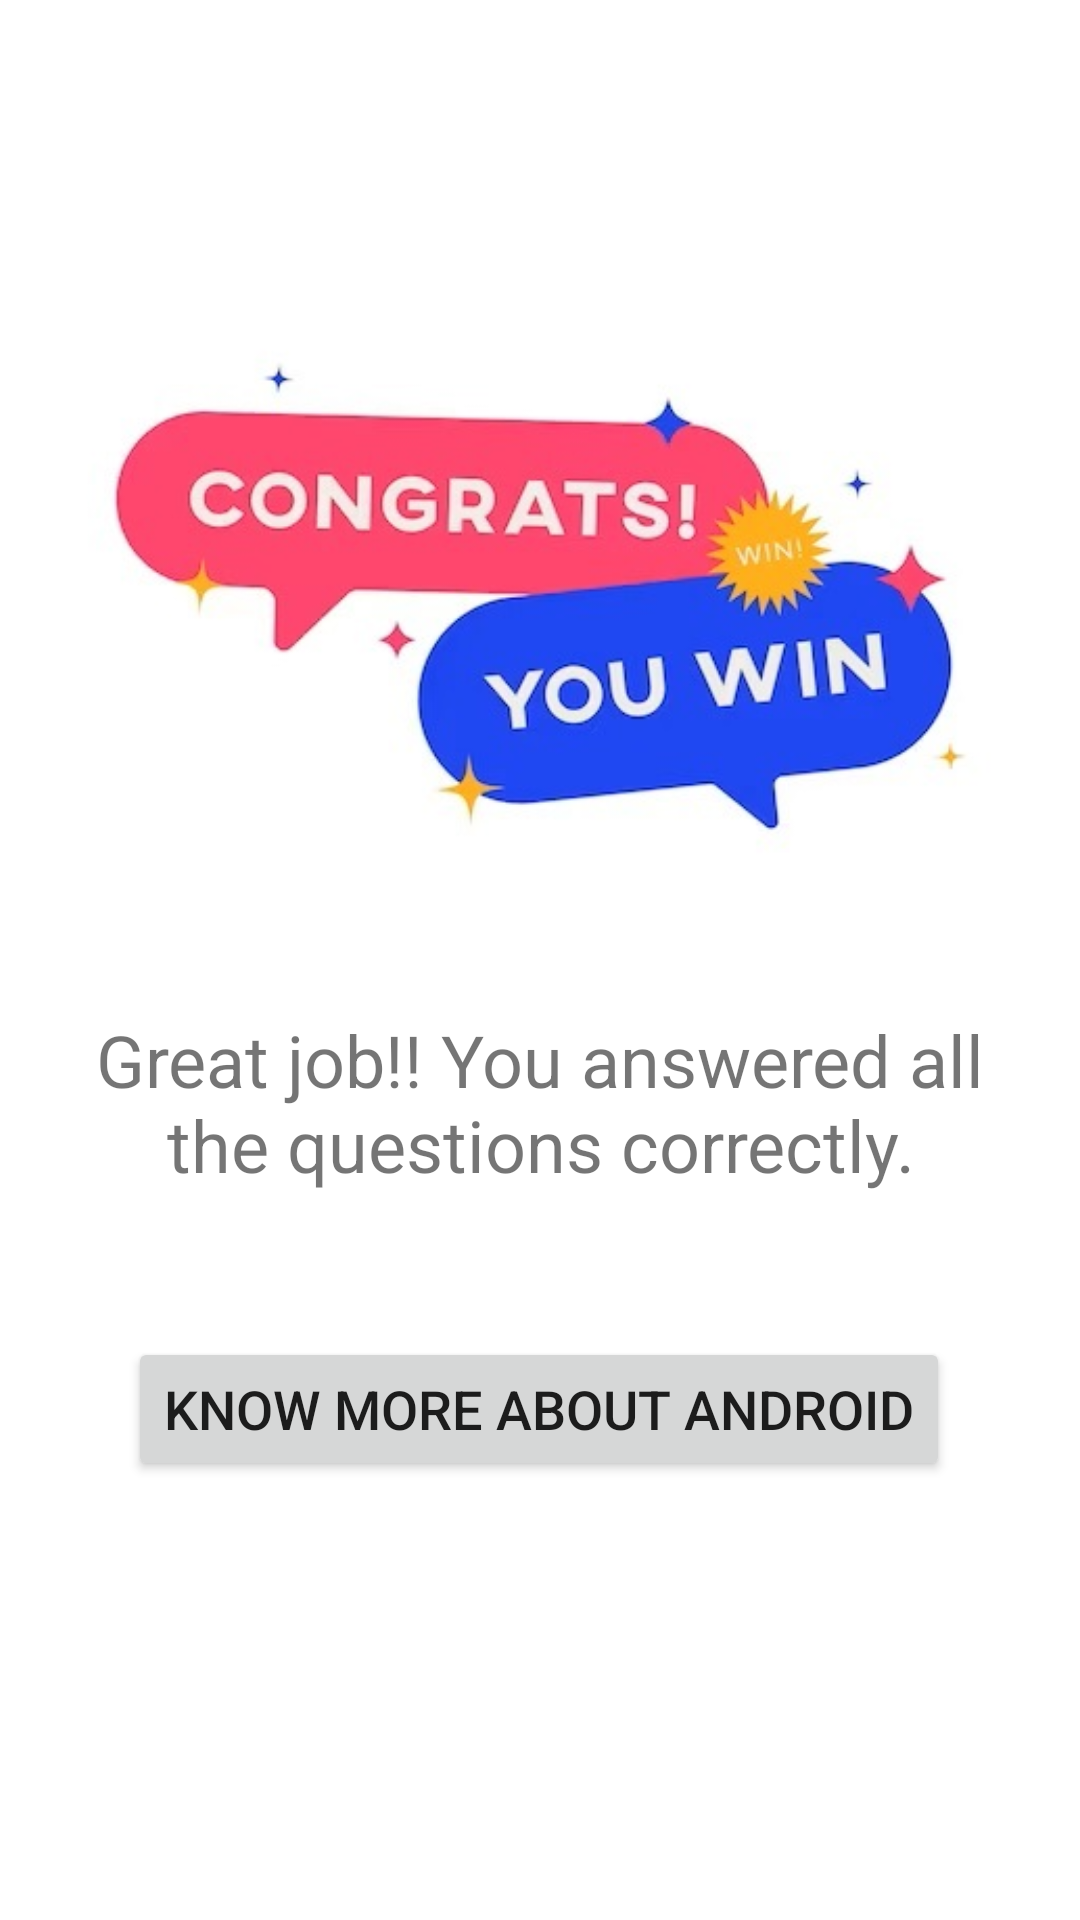

This screen was rendered from an Android layout file. Write that file and the resources it references.
<!-- AndroidManifest.xml: application theme Theme.QuizApp -->
<!-- res/layout/fragment_quiz_won.xml -->
<?xml version="1.0" encoding="utf-8"?>
<ScrollView
    xmlns:android="http://schemas.android.com/apk/res/android"
    xmlns:app="http://schemas.android.com/apk/res-auto"
    xmlns:tools="http://schemas.android.com/tools"
    android:layout_width="match_parent"
    android:layout_height="match_parent">

<androidx.constraintlayout.widget.ConstraintLayout
    android:layout_width="match_parent"
    android:layout_height="wrap_content"
    tools:context=".fragments.QuizWonFragment">

    <ImageView
        android:id="@+id/imageView"
        android:layout_width="436dp"
        android:layout_height="277dp"
        android:layout_marginTop="60dp"
        app:layout_constraintEnd_toEndOf="parent"
        app:layout_constraintStart_toStartOf="parent"
        app:layout_constraintTop_toTopOf="parent"
        app:srcCompat="@drawable/you_win_img" />

    <TextView
        android:id="@+id/comment_text_view"
        android:layout_width="wrap_content"
        android:layout_height="wrap_content"
        android:paddingStart="20dp"
        android:paddingEnd="20dp"
        android:text="@string/comment_text"
        android:textAlignment="center"
        android:textSize="24sp"
        app:layout_constraintEnd_toEndOf="parent"
        app:layout_constraintHorizontal_bias="0.498"
        app:layout_constraintStart_toStartOf="parent"
        app:layout_constraintTop_toBottomOf="@+id/imageView" />

    <Button
        android:id="@+id/know_more_btn"
        android:layout_width="wrap_content"
        android:layout_height="wrap_content"
        android:layout_marginTop="48dp"
        android:text="@string/know_more_btn"
        android:textSize="18sp"
        app:layout_constraintEnd_toEndOf="parent"
        app:layout_constraintHorizontal_bias="0.496"
        app:layout_constraintStart_toStartOf="parent"
        app:layout_constraintTop_toBottomOf="@+id/comment_text_view" />

</androidx.constraintlayout.widget.ConstraintLayout>
</ScrollView>
<!-- resources referenced by this layout -->
<resources>
  <!-- drawable you_win_img: jpg bitmap (drawable, 34455 bytes) -->
  <string name="comment_text">Great job!! You answered all the questions correctly.</string>
  <string name="know_more_btn">Know More About Android</string>
  <style name="Theme.QuizApp" parent="Theme.MaterialComponents.DayNight.DarkActionBar">
          
          <item name="colorPrimary">@color/teal_200</item>
          <item name="colorPrimaryVariant">@color/teal_700</item>
          <item name="colorOnPrimary">@color/white</item>
          
          <item name="colorSecondary">@color/teal_200</item>
          <item name="colorSecondaryVariant">@color/teal_700</item>
          <item name="colorOnSecondary">@color/black</item>
          
          <item name="android:statusBarColor">?attr/colorPrimaryVariant</item>
          
      </style>
  <color name="teal_200">#FF2BADAD</color>
  <color name="teal_700">#FF018786</color>
  <color name="white">#FFFFFFFF</color>
  <color name="black">#FF000000</color>
</resources>
